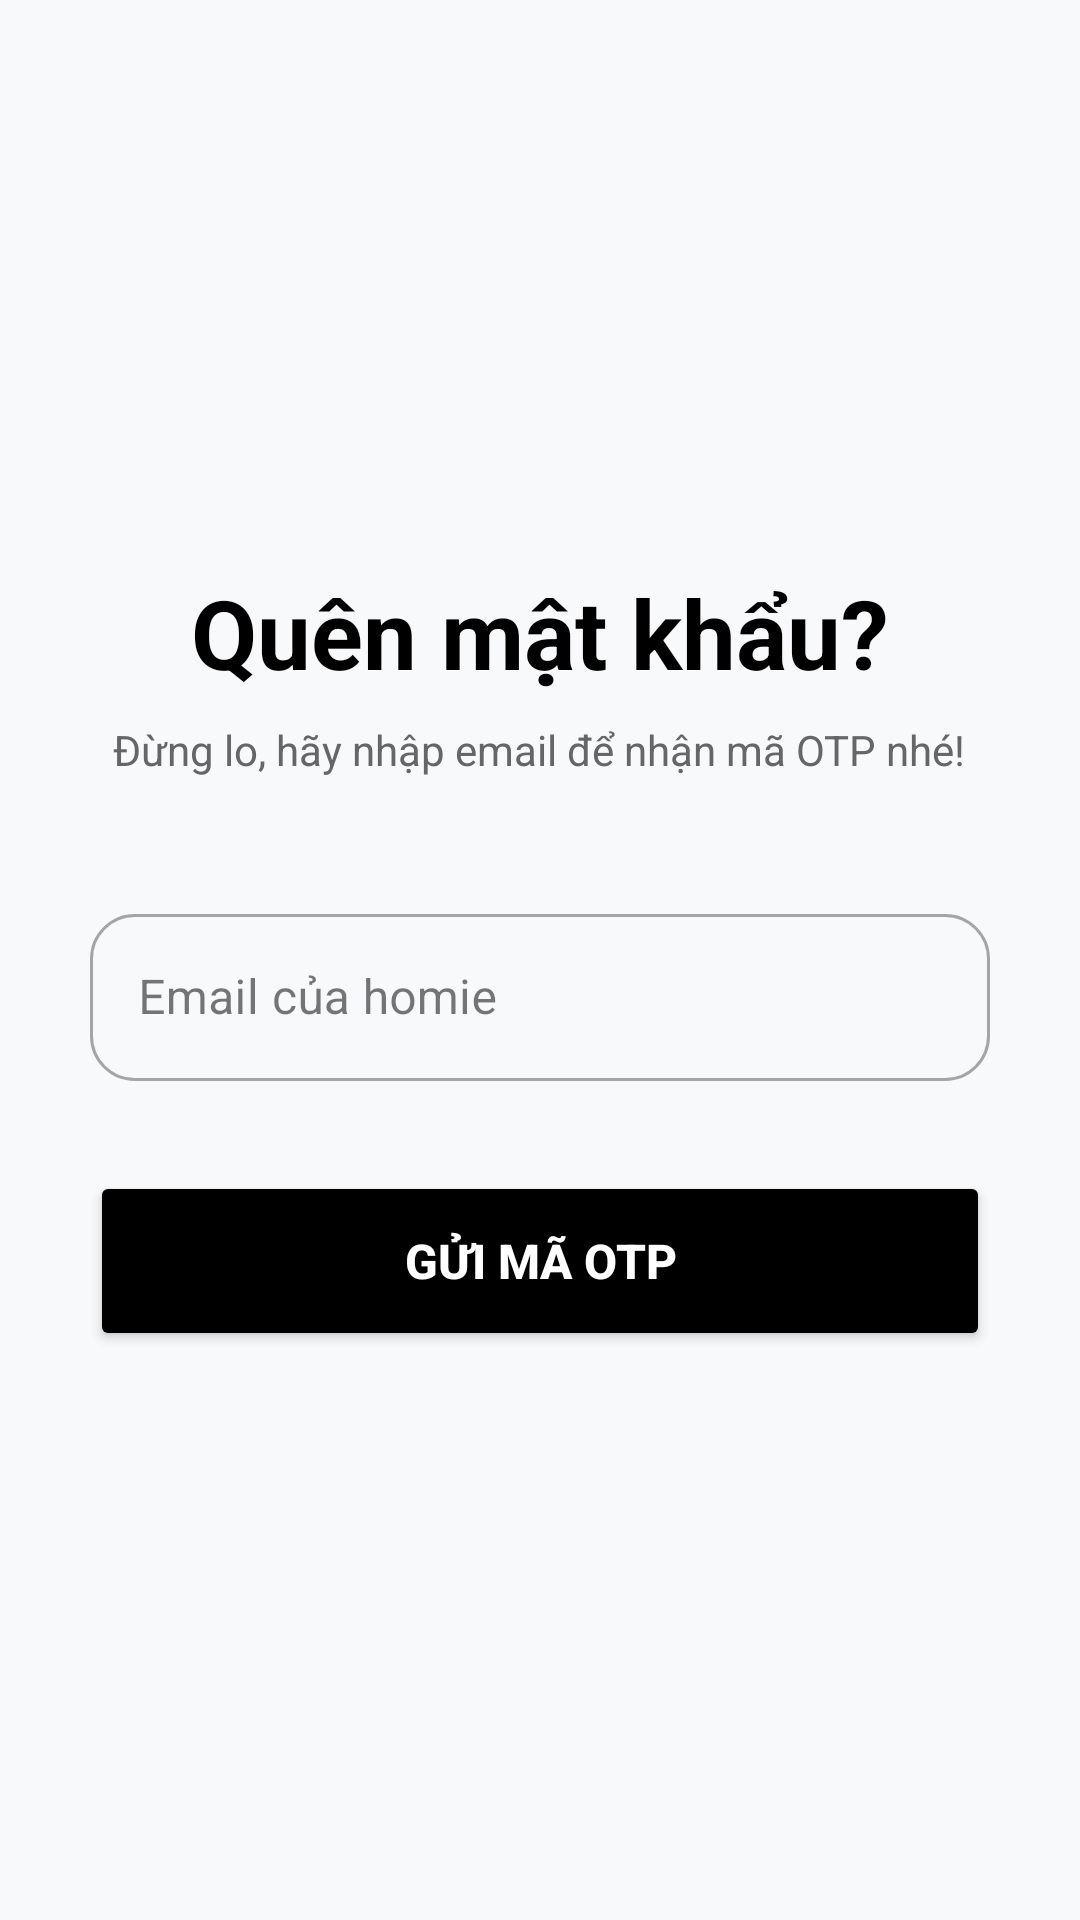

Reconstruct the res/layout file that produces this screen, plus the resources it refers to.
<!-- AndroidManifest.xml: application theme Theme.HomieFinanceApp -->
<!-- res/layout/activity_forgot_password.xml -->
<?xml version="1.0" encoding="utf-8"?>
<LinearLayout xmlns:android="http://schemas.android.com/apk/res/android"
    xmlns:app="http://schemas.android.com/apk/res-auto"
    android:layout_width="match_parent"
    android:layout_height="match_parent"
    android:orientation="vertical"
    android:padding="30dp"
    android:gravity="center"
    android:background="#F8F9FA">

    <TextView
        android:layout_width="wrap_content"
        android:layout_height="wrap_content"
        android:text="Quên mật khẩu?"
        android:textSize="32sp"
        android:textStyle="bold"
        android:textColor="@color/black"
        android:layout_marginBottom="8dp"/>

    <TextView
        android:layout_width="wrap_content"
        android:layout_height="wrap_content"
        android:text="Đừng lo, hãy nhập email để nhận mã OTP nhé!"
        android:textSize="14sp"
        android:layout_marginBottom="40dp"
        android:textAlignment="center"
        android:textColor="#666666"/>

    <com.google.android.material.textfield.TextInputLayout
        android:layout_width="match_parent"
        android:layout_height="wrap_content"
        app:boxCornerRadiusTopStart="15dp"
        app:boxCornerRadiusTopEnd="15dp"
        app:boxCornerRadiusBottomStart="15dp"
        app:boxCornerRadiusBottomEnd="15dp"
        style="@style/Widget.MaterialComponents.TextInputLayout.OutlinedBox">
        <com.google.android.material.textfield.TextInputEditText
            android:id="@+id/etEmail"
            android:layout_width="match_parent"
            android:layout_height="wrap_content"
            android:hint="Email của homie"
            android:inputType="textEmailAddress" />
    </com.google.android.material.textfield.TextInputLayout>

    <LinearLayout
        android:id="@+id/layoutStep2"
        android:layout_width="match_parent"
        android:layout_height="wrap_content"
        android:orientation="vertical"
        android:visibility="gone"
        android:layout_marginTop="15dp">

        <com.google.android.material.textfield.TextInputLayout
            android:layout_width="match_parent"
            android:layout_height="wrap_content"
            app:boxCornerRadiusTopStart="15dp"
            app:boxCornerRadiusTopEnd="15dp"
            app:boxCornerRadiusBottomStart="15dp"
            app:boxCornerRadiusBottomEnd="15dp"
            style="@style/Widget.MaterialComponents.TextInputLayout.OutlinedBox">
            <com.google.android.material.textfield.TextInputEditText
                android:id="@+id/etOtp"
                android:layout_width="match_parent"
                android:layout_height="wrap_content"
                android:hint="Mã OTP (6 số)"
                android:inputType="number"
                android:maxLength="6"/>
        </com.google.android.material.textfield.TextInputLayout>

        <com.google.android.material.textfield.TextInputLayout
            android:layout_width="match_parent"
            android:layout_height="wrap_content"
            android:layout_marginTop="15dp"
            app:endIconMode="password_toggle"
            app:boxCornerRadiusTopStart="15dp"
            app:boxCornerRadiusTopEnd="15dp"
            app:boxCornerRadiusBottomStart="15dp"
            app:boxCornerRadiusBottomEnd="15dp"
            style="@style/Widget.MaterialComponents.TextInputLayout.OutlinedBox">
            <com.google.android.material.textfield.TextInputEditText
                android:id="@+id/etNewPassword"
                android:layout_width="match_parent"
                android:layout_height="wrap_content"
                android:hint="Mật khẩu mới"
                android:inputType="textPassword" />
        </com.google.android.material.textfield.TextInputLayout>
    </LinearLayout>

    <Button
        android:id="@+id/btnSubmit"
        android:layout_width="match_parent"
        android:layout_height="60dp"
        android:text="GỬI MÃ OTP"
        android:textSize="16sp"
        android:textStyle="bold"
        android:layout_marginTop="30dp"
        android:textColor="@color/white"
        android:backgroundTint="@color/black" />

</LinearLayout>
<!-- resources referenced by this layout -->
<resources>
  <style name="Theme.HomieFinanceApp" parent="Base.Theme.HomieFinanceApp" />
  <style name="Base.Theme.HomieFinanceApp" parent="Theme.Material3.DayNight.NoActionBar">
          
          
      </style>
  <!-- not gathered from this repository: default colours our renderer supplied (Android Studio template values) -->
  <color name="black">#FF000000</color>
  <color name="white">#FFFFFFFF</color>
</resources>
